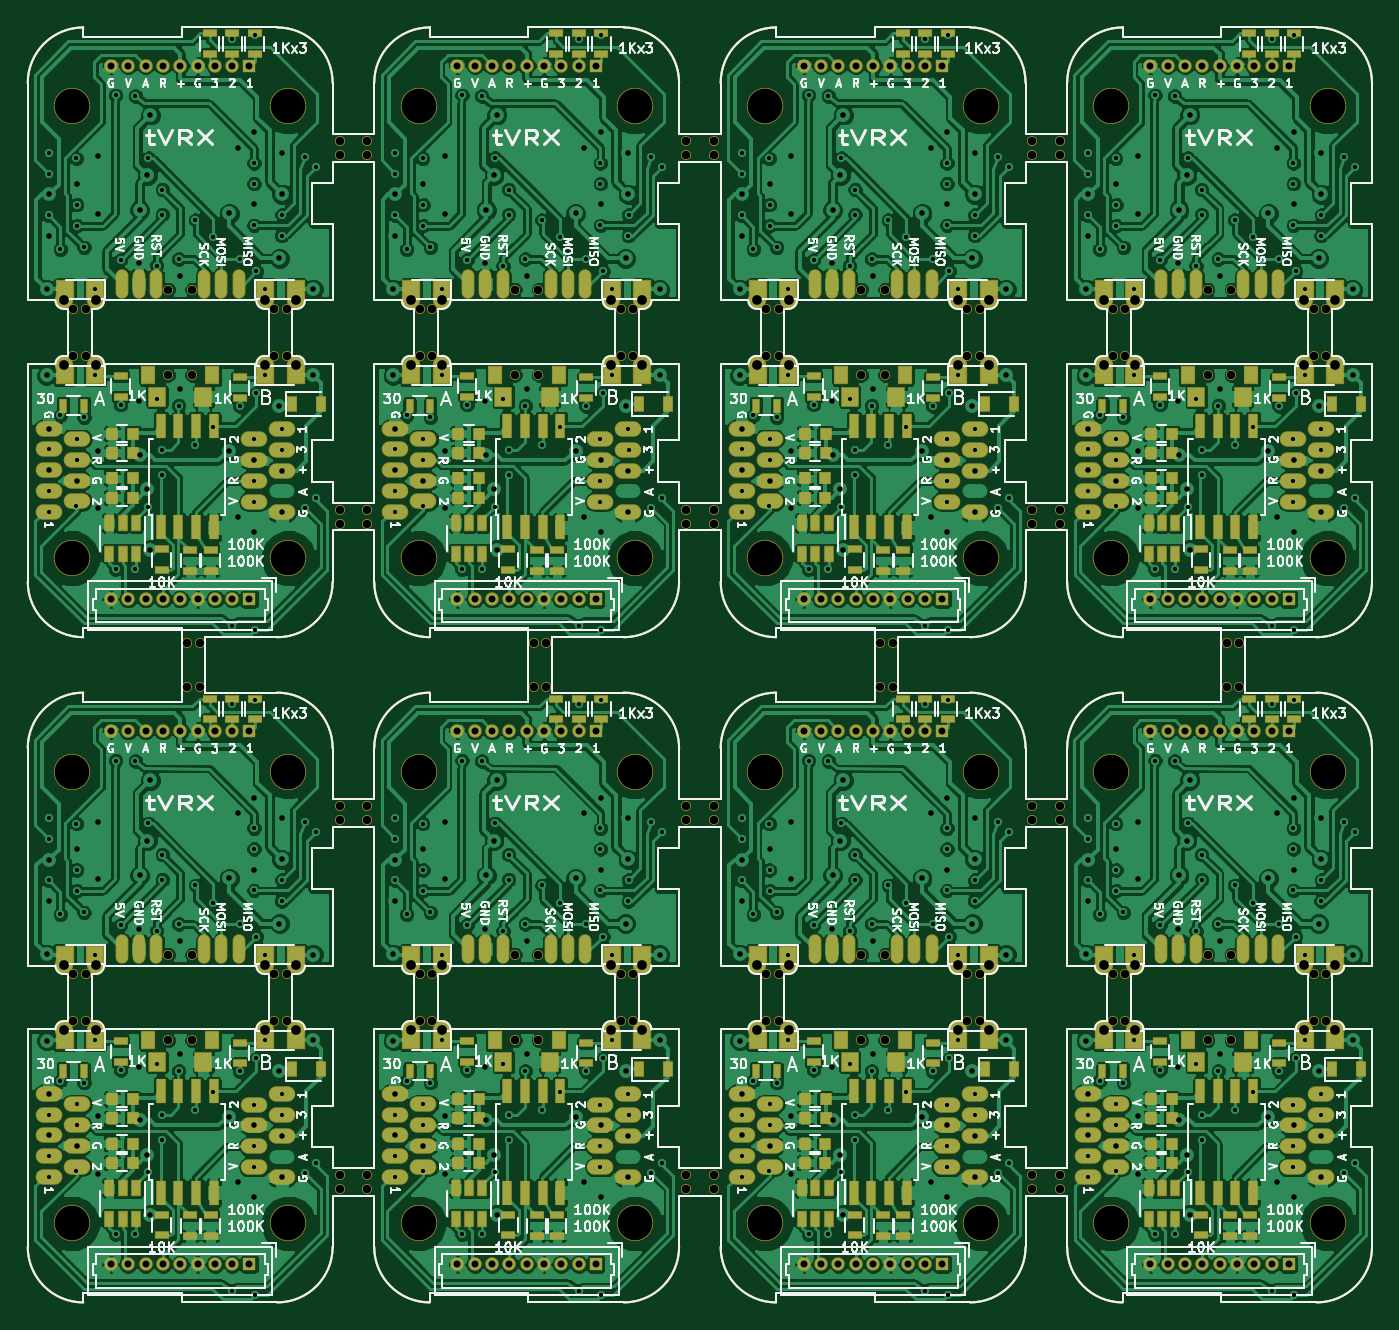
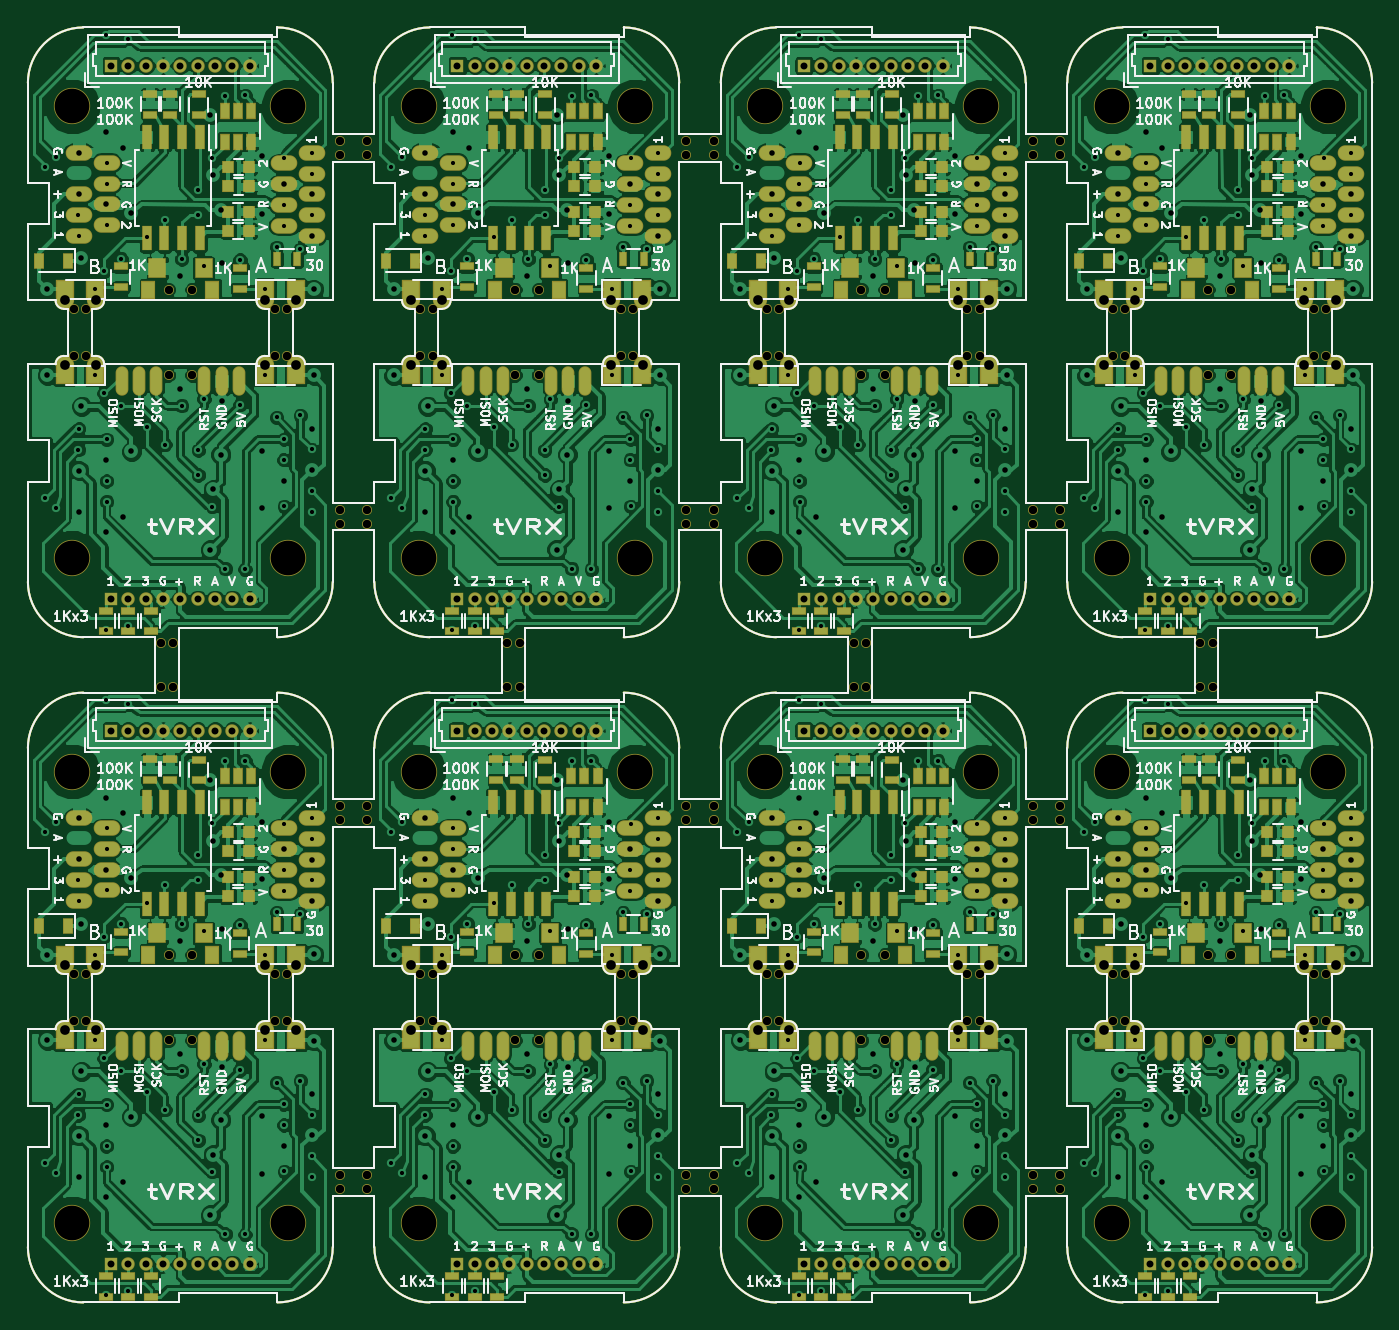
Circuit board: 9 layer files. Board 97.0 x 92.0 mm.
- bottom_copper: TinyDiversityRX5808_panelized-B.Cu.gbr (844117 bytes)
- bottom_mask: TinyDiversityRX5808_panelized-B.Mask.gbr (54064 bytes)
- bottom_silk: TinyDiversityRX5808_panelized-B.SilkS.gbr (207484 bytes)
- outline: TinyDiversityRX5808_panelized-Edge.Cuts.gbr (27168 bytes)
- top_copper: TinyDiversityRX5808_panelized-F.Cu.gbr (845458 bytes)
- top_mask: TinyDiversityRX5808_panelized-F.Mask.gbr (54148 bytes)
- top_silk: TinyDiversityRX5808_panelized-F.SilkS.gbr (207983 bytes)
- drill: TinyDiversityRX5808_panelized-NPTH.drl (2866 bytes)
- drill: TinyDiversityRX5808_panelized.drl (15090 bytes)

=== bottom_copper: TinyDiversityRX5808_panelized-B.Cu.gbr (844117 bytes, source omitted) ===
=== bottom_mask: TinyDiversityRX5808_panelized-B.Mask.gbr (54064 bytes, source omitted) ===
=== bottom_silk: TinyDiversityRX5808_panelized-B.SilkS.gbr (207484 bytes, source omitted) ===
=== outline: TinyDiversityRX5808_panelized-Edge.Cuts.gbr (27168 bytes, source omitted) ===
=== top_copper: TinyDiversityRX5808_panelized-F.Cu.gbr (845458 bytes, source omitted) ===
=== top_mask: TinyDiversityRX5808_panelized-F.Mask.gbr (54148 bytes, source omitted) ===
=== top_silk: TinyDiversityRX5808_panelized-F.SilkS.gbr (207983 bytes, source omitted) ===
=== drill: TinyDiversityRX5808_panelized-NPTH.drl ===
M48
;DRILL file {KiCad 4.0.7} date 06/19/18 18:29:09
;FORMAT={-:-/ absolute / metric / decimal}
FMAT,2
METRIC,TZ
T1C0.600
T2C2.500
%
G90
G05
M71
T1
X132.1Y-40.05
X132.1Y-43.45
X132.1Y-88.05
X132.1Y-91.45
X133.Y-40.05
X133.Y-43.45
X133.Y-88.05
X133.Y-91.45
X138.95Y-38.66
X138.95Y-44.84
X138.95Y-86.66
X138.95Y-92.84
X140.3Y-64.15
X140.3Y-67.35
X140.65Y-38.66
X140.65Y-44.84
X140.65Y-86.66
X140.65Y-92.84
X141.2Y-64.15
X141.2Y-67.35
X146.6Y-40.05
X146.6Y-43.45
X146.6Y-88.05
X146.6Y-91.45
X147.5Y-40.05
X147.5Y-43.45
X147.5Y-88.05
X147.5Y-91.45
X151.3Y-27.95
X151.3Y-28.95
X151.3Y-54.55
X151.3Y-55.55
X151.3Y-75.95
X151.3Y-76.95
X151.3Y-102.55
X151.3Y-103.55
X153.3Y-27.95
X153.3Y-28.95
X153.3Y-54.55
X153.3Y-55.55
X153.3Y-75.95
X153.3Y-76.95
X153.3Y-102.55
X153.3Y-103.55
X157.1Y-40.05
X157.1Y-43.45
X157.1Y-88.05
X157.1Y-91.45
X158.Y-40.05
X158.Y-43.45
X158.Y-88.05
X158.Y-91.45
X163.95Y-38.66
X163.95Y-44.84
X163.95Y-86.66
X163.95Y-92.84
X165.3Y-64.15
X165.3Y-67.35
X165.65Y-38.66
X165.65Y-44.84
X165.65Y-86.66
X165.65Y-92.84
X166.2Y-64.15
X166.2Y-67.35
X171.6Y-40.05
X171.6Y-43.45
X171.6Y-88.05
X171.6Y-91.45
X172.5Y-40.05
X172.5Y-43.45
X172.5Y-88.05
X172.5Y-91.45
X176.3Y-27.95
X176.3Y-28.95
X176.3Y-54.55
X176.3Y-55.55
X176.3Y-75.95
X176.3Y-76.95
X176.3Y-102.55
X176.3Y-103.55
X178.3Y-27.95
X178.3Y-28.95
X178.3Y-54.55
X178.3Y-55.55
X178.3Y-75.95
X178.3Y-76.95
X178.3Y-102.55
X178.3Y-103.55
X182.1Y-40.05
X182.1Y-43.45
X182.1Y-88.05
X182.1Y-91.45
X183.Y-40.05
X183.Y-43.45
X183.Y-88.05
X183.Y-91.45
X188.95Y-38.66
X188.95Y-44.84
X188.95Y-86.66
X188.95Y-92.84
X190.3Y-64.15
X190.3Y-67.35
X190.65Y-38.66
X190.65Y-44.84
X190.65Y-86.66
X190.65Y-92.84
X191.2Y-64.15
X191.2Y-67.35
X196.6Y-40.05
X196.6Y-43.45
X196.6Y-88.05
X196.6Y-91.45
X197.5Y-40.05
X197.5Y-43.45
X197.5Y-88.05
X197.5Y-91.45
X201.3Y-27.95
X201.3Y-28.95
X201.3Y-54.55
X201.3Y-55.55
X201.3Y-75.95
X201.3Y-76.95
X201.3Y-102.55
X201.3Y-103.55
X203.3Y-27.95
X203.3Y-28.95
X203.3Y-54.55
X203.3Y-55.55
X203.3Y-75.95
X203.3Y-76.95
X203.3Y-102.55
X203.3Y-103.55
X207.1Y-40.05
X207.1Y-43.45
X207.1Y-88.05
X207.1Y-91.45
X208.Y-40.05
X208.Y-43.45
X208.Y-88.05
X208.Y-91.45
X213.95Y-38.66
X213.95Y-44.84
X213.95Y-86.66
X213.95Y-92.84
X215.3Y-64.15
X215.3Y-67.35
X215.65Y-38.66
X215.65Y-44.84
X215.65Y-86.66
X215.65Y-92.84
X216.2Y-64.15
X216.2Y-67.35
X221.6Y-40.05
X221.6Y-43.45
X221.6Y-88.05
X221.6Y-91.45
X222.5Y-40.05
X222.5Y-43.45
X222.5Y-88.05
X222.5Y-91.45
T2
X132.Y-25.45
X132.Y-58.05
X132.Y-73.45
X132.Y-106.05
X147.6Y-25.45
X147.6Y-58.05
X147.6Y-73.45
X147.6Y-106.05
X157.Y-25.45
X157.Y-58.05
X157.Y-73.45
X157.Y-106.05
X172.6Y-25.45
X172.6Y-58.05
X172.6Y-73.45
X172.6Y-106.05
X182.Y-25.45
X182.Y-58.05
X182.Y-73.45
X182.Y-106.05
X197.6Y-25.45
X197.6Y-58.05
X197.6Y-73.45
X197.6Y-106.05
X207.Y-25.45
X207.Y-58.05
X207.Y-73.45
X207.Y-106.05
X222.6Y-25.45
X222.6Y-58.05
X222.6Y-73.45
X222.6Y-106.05
T0
M30

=== drill: TinyDiversityRX5808_panelized.drl (15090 bytes, source omitted) ===
